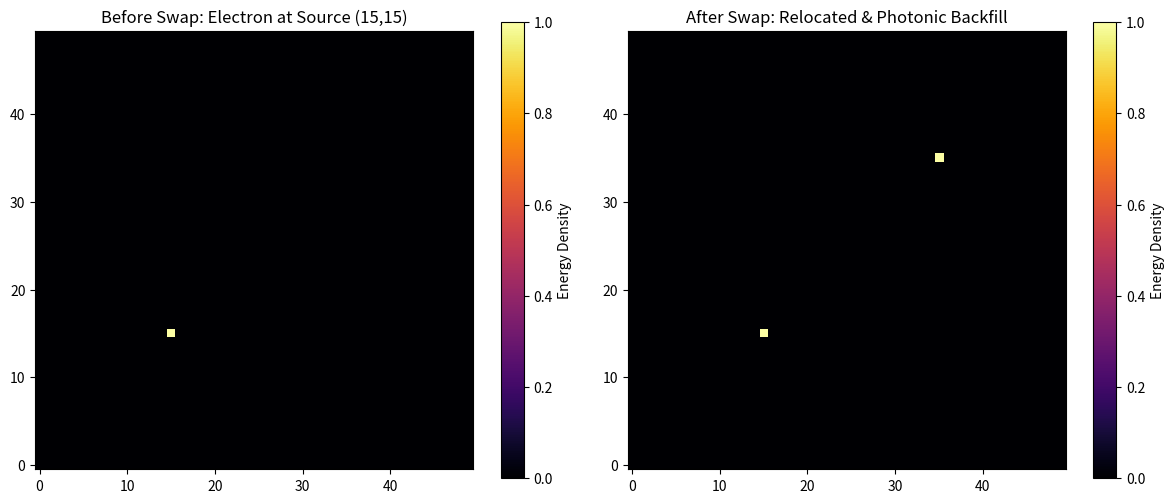

This chart was generated by the following Python code:
import numpy as np
import matplotlib.pyplot as plt
from scipy.sparse import dok_matrix

class VoxelGridEngine:
    def __init__(self, size=(50, 50, 50)):
        self.size = size
        self.lattice = dok_matrix((np.prod(size), 7), dtype=np.complex128)
        self.epsilon_planck = 1e-9

    def _coord_to_index(self, coord):
        x, y, z, t = coord
        return x * (self.size[1] * self.size[2]) + y * self.size[2] + z

    def inject_state(self, coord, state_vector):
        idx = self._coord_to_index(coord)
        self.lattice[idx, :] = state_vector

    def compute_energy(self, state_vector):
        return np.sum(np.abs(state_vector)**2)

    def execute_bilateral_swap(self, source_coord, target_coord):
        source_idx = self._coord_to_index(source_coord)
        target_idx = self._coord_to_index(target_coord)

        payload_state = self.lattice[source_idx, :].toarray()[0]
        payload_energy = self.compute_energy(payload_state)

        if payload_energy == 0:
            raise ValueError("Source voxel is empty.")

        # Relocate payload to target coordinate
        self.lattice[target_idx, :] = payload_state

        # Backfill source with equivalent photonic standing wave
        photonic_backfill = np.zeros(7, dtype=np.complex128)
        photonic_backfill[0] = np.sqrt(payload_energy / 2.0)
        photonic_backfill[1] = np.sqrt(payload_energy / 2.0)
        self.lattice[source_idx, :] = photonic_backfill

    def get_energy_slice(self, z_plane):
        grid_slice = np.zeros((self.size[0], self.size[1]))
        for x in range(self.size[0]):
            for y in range(self.size[1]):
                idx = self._coord_to_index((x, y, z_plane, 0))
                state = self.lattice[idx, :].toarray()[0]
                grid_slice[x, y] = self.compute_energy(state)
        return grid_slice

if __name__ == "__main__":
    engine = VoxelGridEngine(size=(50, 50, 50))
    source_address = (15, 15, 10, 0)
    target_address = (35, 35, 10, 0)

    electron_state = np.array([1.0 + 0j, 0.0, 0.0, 0.0, 0.0, 0.0, 0.0], dtype=np.complex128)
    engine.inject_state(source_address, electron_state)

    before_slice = engine.get_energy_slice(z_plane=10)
    engine.execute_bilateral_swap(source_address, target_address)
    after_slice = engine.get_energy_slice(z_plane=10)

    fig, axes = plt.subplots(1, 2, figsize=(12, 5))
    im1 = axes[0].imshow(before_slice, cmap='inferno', origin='lower')
    axes[0].set_title("Before Swap: Electron at Source (15,15)")
    fig.colorbar(im1, ax=axes[0], label="Energy Density")

    im2 = axes[1].imshow(after_slice, cmap='inferno', origin='lower')
    axes[1].set_title("After Swap: Relocated & Photonic Backfill")
    fig.colorbar(im2, ax=axes[1], label="Energy Density")

    plt.tight_layout()
    plt.show()
    
